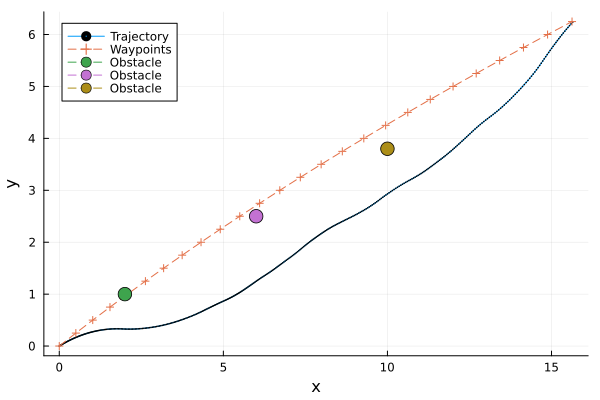

Source data for this figure (header and first rows):
t, x, y, omega, v
1, 0.0, 0.0, 0.0, 0.3712, 0.709, 
2, 0.025, 0.01664, 0.006444, 0.3676, 0.7185, 
3, 0.05, 0.03353, 0.01291, 0.364, 0.728, 
4, 0.075, 0.05066, 0.0194, 0.3603, 0.7375, 
5, 0.1, 0.06803, 0.02591, 0.3566, 0.747, 
6, 0.125, 0.08566, 0.03244, 0.3528, 0.7565, 
7, 0.15, 0.1035, 0.03898, 0.349, 0.766, 
8, 0.175, 0.1216, 0.04553, 0.3451, 0.7754, 
9, 0.2, 0.14, 0.05209, 0.3412, 0.7849, 
10, 0.225, 0.1586, 0.05866, 0.3372, 0.7944, 
11, 0.25, 0.1775, 0.06524, 0.3332, 0.8039, 
12, 0.275, 0.1967, 0.07184, 0.3291, 0.8218, 
13, 0.3, 0.2164, 0.07851, 0.3249, 0.8398, 
14, 0.325, 0.2365, 0.08524, 0.3206, 0.8578, 
15, 0.35, 0.2571, 0.09203, 0.3163, 0.8757, 
16, 0.375, 0.2781, 0.09886, 0.3118, 0.8937, 
17, 0.4, 0.2996, 0.1057, 0.3073, 0.9116, 
18, 0.425, 0.3216, 0.1126, 0.3027, 0.9296, 
19, 0.45, 0.344, 0.1196, 0.2979, 0.9475, 
20, 0.475, 0.3669, 0.1266, 0.2931, 0.9655, 
21, 0.5, 0.3902, 0.1335, 0.2882, 0.9834, 
22, 0.525, 0.4137, 0.1404, 0.2831, 0.9798, 
23, 0.55, 0.4372, 0.1472, 0.278, 0.9761, 
24, 0.575, 0.4607, 0.1538, 0.2729, 0.9724, 
25, 0.6, 0.4841, 0.1603, 0.2678, 0.9687, 
26, 0.625, 0.5074, 0.1667, 0.2628, 0.9651, 
27, 0.65, 0.5307, 0.1729, 0.2577, 0.9614, 
28, 0.675, 0.5539, 0.1789, 0.2527, 0.9577, 
29, 0.7, 0.577, 0.1848, 0.2477, 0.9541, 
30, 0.725, 0.6001, 0.1906, 0.2427, 0.9504, 
31, 0.75, 0.6231, 0.1963, 0.2378, 0.9467, 
32, 0.775, 0.6463, 0.2018, 0.2328, 0.9593, 
33, 0.8, 0.6698, 0.2073, 0.2278, 0.9719, 
34, 0.825, 0.6937, 0.2128, 0.2227, 0.9845, 
35, 0.85, 0.7178, 0.2182, 0.2176, 0.9971, 
36, 0.875, 0.7423, 0.2235, 0.2124, 1.01, 
37, 0.9, 0.7672, 0.2288, 0.2071, 1.022, 
38, 0.925, 0.7924, 0.234, 0.2018, 1.035, 
39, 0.95, 0.8179, 0.2392, 0.1964, 1.048, 
40, 0.975, 0.8437, 0.2443, 0.1909, 1.06, 
41, 1.0, 0.8699, 0.2493, 0.1854, 1.073, 
42, 1.025, 0.8966, 0.2542, 0.1798, 1.097, 
43, 1.05, 0.9239, 0.2591, 0.174, 1.121, 
44, 1.075, 0.9518, 0.2639, 0.1682, 1.145, 
45, 1.1, 0.9803, 0.2686, 0.1622, 1.169, 
46, 1.125, 1.009, 0.2733, 0.1561, 1.193, 
47, 1.15, 1.039, 0.2779, 0.1499, 1.217, 
48, 1.175, 1.07, 0.2824, 0.1435, 1.241, 
49, 1.2, 1.101, 0.2868, 0.1371, 1.265, 
50, 1.225, 1.132, 0.291, 0.1305, 1.289, 
51, 1.25, 1.165, 0.2952, 0.1237, 1.313, 
52, 1.275, 1.197, 0.2991, 0.117, 1.338, 
53, 1.3, 1.231, 0.303, 0.1102, 1.362, 
54, 1.325, 1.265, 0.3066, 0.1032, 1.387, 
55, 1.35, 1.3, 0.3101, 0.09616, 1.412, 
56, 1.375, 1.335, 0.3134, 0.08895, 1.436, 
57, 1.4, 1.372, 0.3165, 0.08161, 1.461, 
58, 1.425, 1.408, 0.3193, 0.07415, 1.486, 
59, 1.45, 1.446, 0.322, 0.06657, 1.51, 
60, 1.475, 1.484, 0.3244, 0.05886, 1.535, 
... 341 more rows
